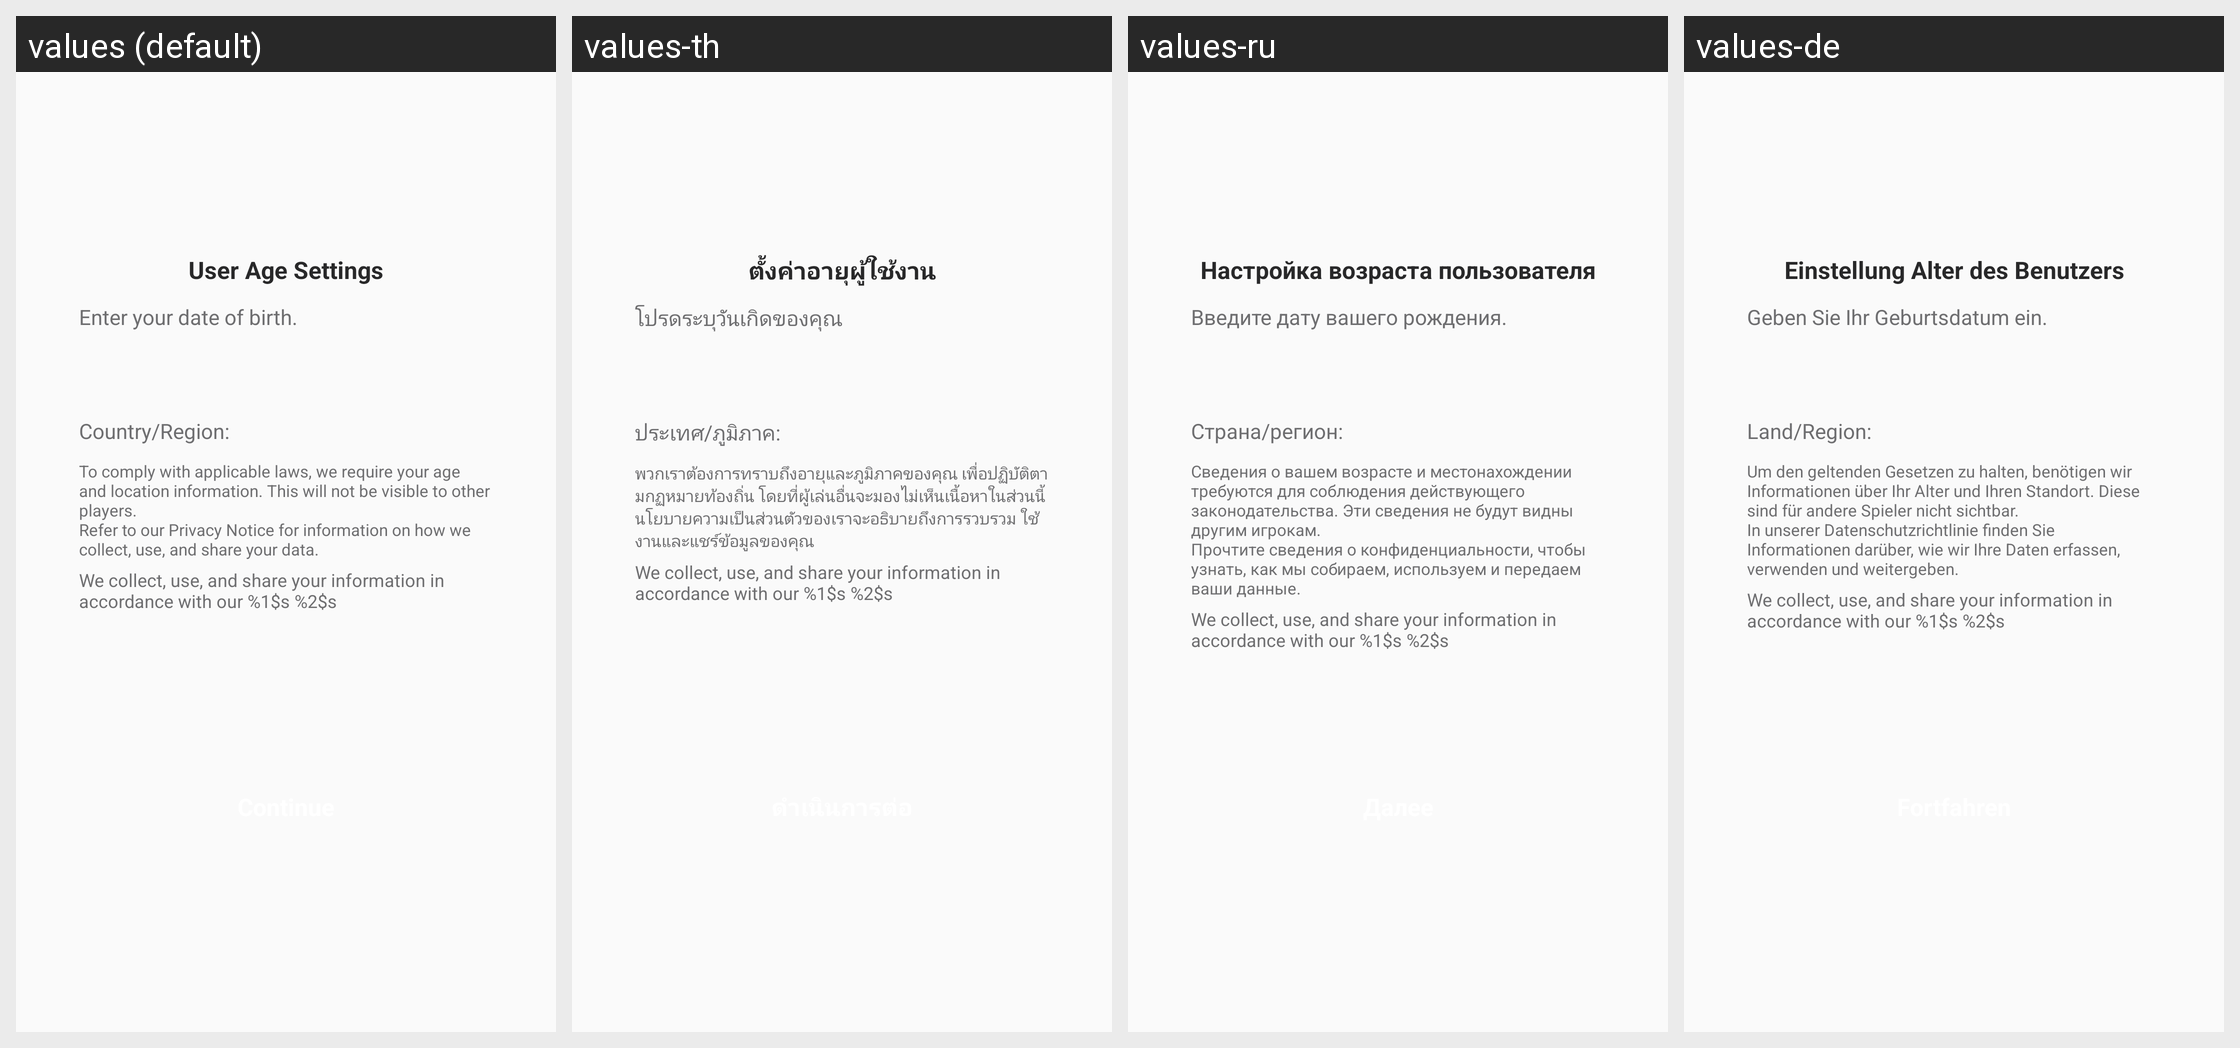

The same Android screen rendered under several of its app's locales, left to right. List the strings drawn on it with the default value and each locale's translation.
Android screen res/layout/netease_mpay_oversea__lvu_person_info.xml rendered under 4 locales, left to right: values (default), values-th, values-ru, values-de. Device: Nexus 5 (rendered at 1080×1920; each locale shown at half size, 540×960, under a caption strip naming it); theme Theme.MaterialComponents.DayNight.NoActionBar.
Other locales in the repository, not shown: values-af, values-am, values-ar, values-as, values-az, values-be, values-bg, values-bn, values-bs, values-ca, values-cs, values-da, values-el, values-en, values-en-rCA, values-en-rGB, values-en-rXC, values-es, values-es-rES, values-es-rUS, values-et, values-eu, values-fa, values-fi, values-fr, values-fr-rCA, values-gl, values-gu, values-hi, values-hr, values-hu, values-hy, values-in, values-is, values-it, values-iw, values-ja, values-ja-rJP, values-ka, values-kk, values-km, values-kn, values-ko, values-ko-rKR, values-ky, values-lo, values-lt, values-lv, values-mk, values-ml, values-mn, values-mr, values-ms, values-my, values-nb, values-ne, values-nl, values-or, values-pa, values-pl, values-pt, values-pt-rBR, values-pt-rPT, values-ro, values-si, values-sk, values-sl, values-sq, values-sr, values-sv, values-sw, values-ta, values-te, values-tl, values-tr, values-uk, values-ur, values-uz, values-vi, values-vi-rVN, values-zh, values-zh-rCN, values-zh-rHK, values-zh-rTW, values-zu.
Strings drawn on this screen, with the default value and each locale's value (text and hints the layout hard-codes, and strings that could not be matched under every locale, appear in the picture but are not listed):

netease_mpay_oversea__lvu_age_setting
  values: User Age Settings
  values-th: ตั้งค่าอายุผู้ใช้งาน
  values-ru: Настройка возраста пользователя
  values-de: Einstellung Alter des Benutzers

netease_mpay_oversea__lvu_select_birthday
  values: Enter your date of birth.
  values-th: โปรดระบุวันเกิดของคุณ
  values-ru: Введите дату вашего рождения.
  values-de: Geben Sie Ihr Geburtsdatum ein.

netease_mpay_oversea__lvu_select_region
  values: Country/Region:
  values-th: ประเทศ/ภูมิภาค:
  values-ru: Страна/регион:
  values-de: Land/Region:

netease_mpay_oversea__lvu_age_setting_warning
  values: To comply with applicable laws, we require your age and location information. This will not be visible to other players.
      Refer to our Privacy Notice for information on how we collect, use, and share your data.
  values-th: พวกเราต้องการทราบถึงอายุและภูมิภาคของคุณ เพื่อปฏิบัติตามกฏหมายท้องถิ่น โดยที่ผู้เล่นอื่นจะมองไม่เห็นเนื้อหาในส่วนนี้
      นโยบายความเป็นส่วนตัวของเราจะอธิบายถึงการรวบรวม ใช้งานและแชร์ข้อมูลของคุณ
  values-ru: Сведения о вашем возрасте и местонахождении требуются для соблюдения действующего законодательства. Эти сведения не будут видны другим игрокам.
      Прочтите сведения о конфиденциальности, чтобы узнать, как мы собираем, используем и передаем ваши данные.
  values-de: Um den geltenden Gesetzen zu halten, benötigen wir Informationen über Ihr Alter und Ihren Standort. Diese sind für andere Spieler nicht sichtbar.
      In unserer Datenschutzrichtlinie finden Sie Informationen darüber, wie wir Ihre Daten erfassen, verwenden und weitergeben.

netease_mpay_oversea__lvu_policy
  values: We collect, use, and share your information in accordance with our %1$s %2$s
  values-th: We collect, use, and share your information in accordance with our %1$s %2$s
  values-ru: We collect, use, and share your information in accordance with our %1$s %2$s
  values-de: We collect, use, and share your information in accordance with our %1$s %2$s
